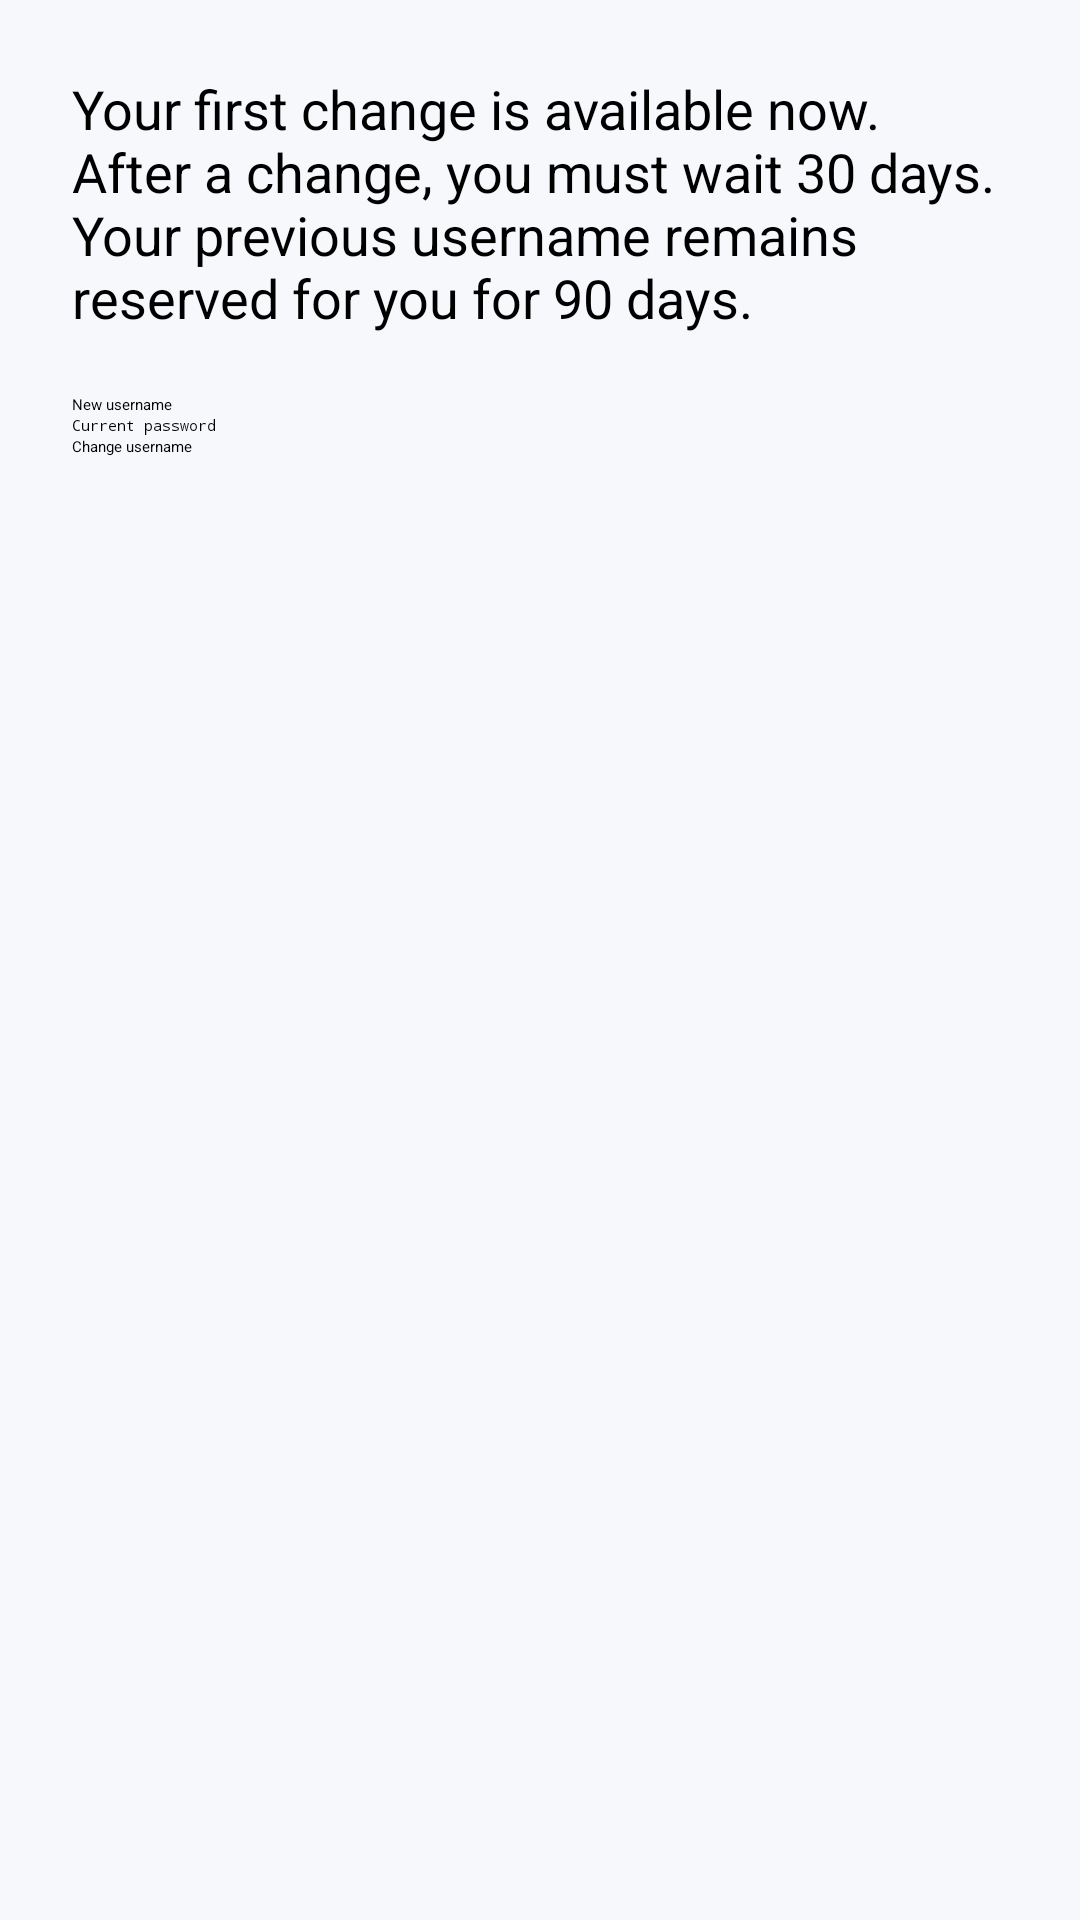

Layout XML and referenced resources for this Android screen:
<!-- AndroidManifest.xml: application theme Theme.MyApplication -->
<!-- res/layout/activity_username_change.xml -->
<?xml version="1.0" encoding="utf-8"?>
<ScrollView xmlns:android="http://schemas.android.com/apk/res/android" android:layout_width="match_parent" android:layout_height="match_parent" android:background="@color/screen_background">
 <LinearLayout android:layout_width="match_parent" android:layout_height="wrap_content" android:orientation="vertical" android:padding="24dp">
  <TextView android:layout_width="match_parent" android:layout_height="wrap_content" android:text="@string/username_policy" android:textSize="18sp" />
  <EditText android:id="@+id/new_username" android:layout_width="match_parent" android:layout_height="wrap_content" android:layout_marginTop="20dp" android:hint="@string/new_username" android:inputType="textNoSuggestions" />
  <EditText android:id="@+id/username_password" android:layout_width="match_parent" android:layout_height="wrap_content" android:hint="@string/current_password" android:inputType="textPassword" />
  <Button android:id="@+id/change_username" android:layout_width="match_parent" android:layout_height="wrap_content" android:text="@string/change_username" android:textAllCaps="false" />
  <TextView android:id="@+id/username_status" android:layout_width="match_parent" android:layout_height="wrap_content" android:layout_marginTop="16dp" android:accessibilityLiveRegion="polite" />
 </LinearLayout>
</ScrollView>
<!-- resources referenced by this layout -->
<resources>
  <color name="screen_background">#F7F8FC</color>
  <string name="change_username">Change username</string>
  <string name="current_password">Current password</string>
  <string name="new_username">New username</string>
  <string name="username_policy">Your first change is available now. After a change, you must wait 30 days. Your previous username remains reserved for you for 90 days.</string>
</resources>
